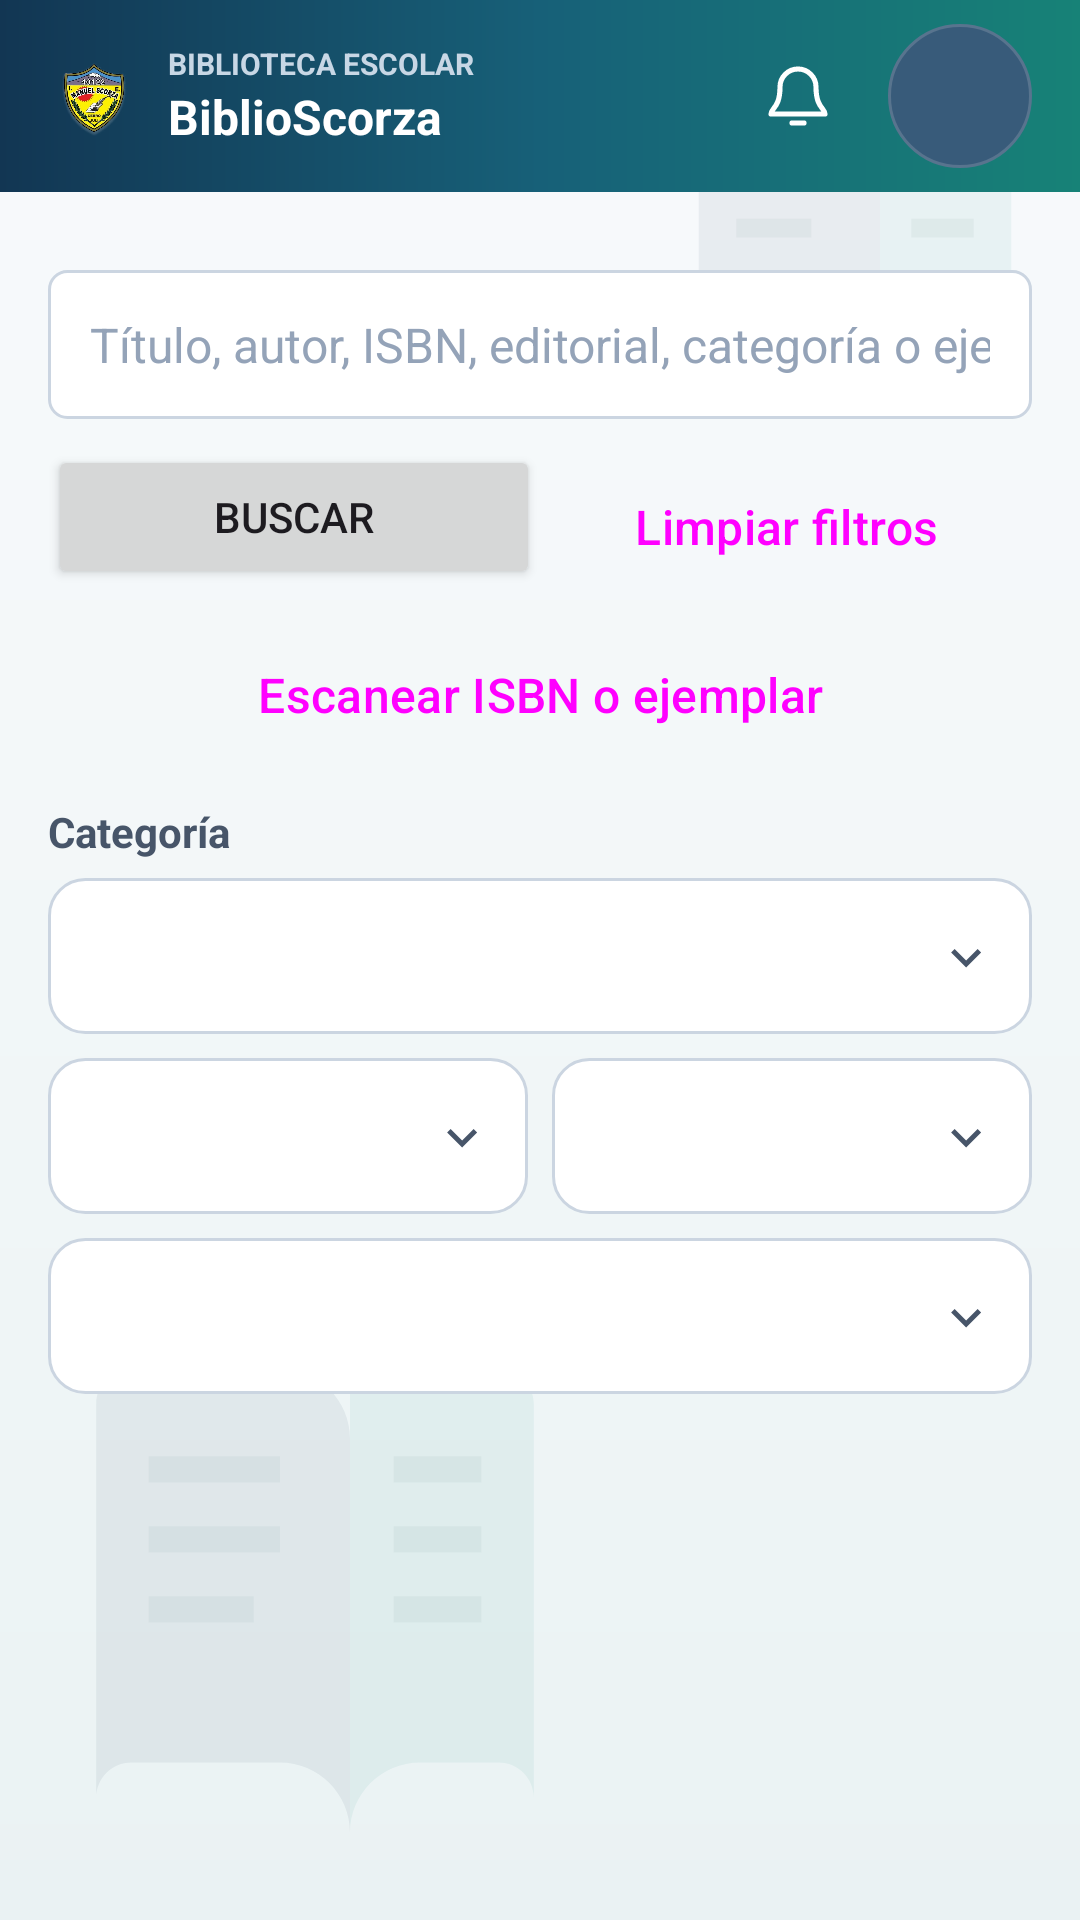

Android layout source for this screen:
<!-- AndroidManifest.xml: application theme Theme.BiblioScorza -->
<!-- res/layout/activity_buscar.xml -->
<?xml version="1.0" encoding="utf-8"?>
<LinearLayout xmlns:android="http://schemas.android.com/apk/res/android"
    android:layout_width="match_parent" android:layout_height="match_parent"
    android:background="@drawable/bg_library_canvas"
    android:orientation="vertical">
    <include layout="@layout/view_top_bar" />
    <LinearLayout android:layout_width="match_parent" android:layout_height="0dp"
        android:layout_weight="1" android:orientation="vertical" android:padding="16dp">
    <EditText android:id="@+id/etBuscar" style="@style/BsInput"
        android:hint="Título, autor, ISBN, editorial, categoría o ejemplar" android:inputType="text" />
    <LinearLayout android:layout_width="match_parent" android:layout_height="wrap_content"
        android:orientation="horizontal">
        <Button android:id="@+id/btnBuscar" android:layout_width="0dp" android:layout_height="48dp"
            android:layout_weight="1" android:layout_marginTop="8dp" android:text="Buscar" />
        <Button android:id="@+id/btnLimpiar" style="@style/BsButtonOutline"
            android:layout_width="0dp" android:layout_height="48dp" android:layout_weight="1"
            android:text="Limpiar filtros" />
    </LinearLayout>
    <Button android:id="@+id/btnScanCodigo" style="@style/BsButtonOutline"
        android:layout_width="match_parent" android:layout_height="48dp"
        android:layout_marginTop="8dp" android:text="Escanear ISBN o ejemplar" />
    <TextView android:layout_width="match_parent" android:layout_height="wrap_content"
        android:layout_marginTop="12dp" android:layout_marginBottom="6dp"
        android:text="Categoría" android:textColor="#475569" android:textSize="14sp"
        android:textStyle="bold" />
    <Spinner android:id="@+id/spCategoria" android:layout_width="match_parent" android:layout_height="52dp"
        android:background="@drawable/bg_filter_spinner" android:contentDescription="Filtrar por categoría"
        android:paddingStart="12dp" android:paddingEnd="40dp" android:spinnerMode="dropdown" />
    <LinearLayout android:layout_width="match_parent" android:layout_height="wrap_content"
        android:layout_marginTop="8dp" android:orientation="horizontal">
        <Spinner android:id="@+id/spNivel" android:layout_width="0dp" android:layout_height="52dp"
            android:layout_marginEnd="4dp" android:layout_weight="1" android:background="@drawable/bg_filter_spinner"
            android:contentDescription="Filtrar por nivel educativo" android:paddingStart="10dp"
            android:paddingEnd="36dp" android:spinnerMode="dropdown" />
        <Spinner android:id="@+id/spDisponibilidad" android:layout_width="0dp" android:layout_height="52dp"
            android:layout_marginStart="4dp" android:layout_weight="1" android:background="@drawable/bg_filter_spinner"
            android:contentDescription="Filtrar por disponibilidad" android:paddingStart="10dp"
            android:paddingEnd="36dp" android:spinnerMode="dropdown" />
    </LinearLayout>
    <Spinner android:id="@+id/spEstado" android:layout_width="match_parent" android:layout_height="52dp"
        android:layout_marginTop="8dp" android:background="@drawable/bg_filter_spinner"
        android:contentDescription="Filtrar por estado del libro"
        android:paddingStart="12dp" android:paddingEnd="40dp" android:spinnerMode="dropdown" />
    <ProgressBar android:id="@+id/progreso" android:layout_width="wrap_content"
        android:layout_height="wrap_content" android:layout_gravity="center_horizontal"
        android:visibility="gone" />
    <TextView android:id="@+id/tvFiltros" style="@style/BsText" />
    <TextView android:id="@+id/tvMsg" style="@style/BsText" />
    <ListView android:id="@+id/lista" android:layout_width="match_parent"
        android:layout_height="0dp" android:layout_weight="1" android:layout_marginTop="8dp"
        android:dividerHeight="8dp" />
    <Button android:id="@+id/btnMas" android:layout_width="match_parent"
        android:layout_height="48dp" android:text="Cargar más" android:visibility="gone" />
    </LinearLayout>
</LinearLayout>
<!-- res/layout/view_top_bar.xml (included above) -->
<?xml version="1.0" encoding="utf-8"?>
<LinearLayout xmlns:android="http://schemas.android.com/apk/res/android"
    android:layout_width="match_parent"
    android:layout_height="64dp"
    android:background="@drawable/bg_top_bar"
    android:gravity="center_vertical"
    android:orientation="horizontal"
    android:paddingStart="16dp"
    android:paddingEnd="16dp">

    <ImageButton
        android:id="@+id/btnVolver"
        android:layout_width="44dp"
        android:layout_height="44dp"
        android:background="?attr/selectableItemBackgroundBorderless"
        android:contentDescription="Volver"
        android:padding="12dp"
        android:src="@drawable/ic_arrow_back"
        android:tint="#FFFFFF"
        android:visibility="gone" />

    <ImageView
        android:layout_width="30dp"
        android:layout_height="36dp"
        android:contentDescription="Escudo de Biblioteca-Scorza"
        android:scaleType="fitCenter"
        android:src="@drawable/escudo_colegio_transparente" />

    <LinearLayout
        android:layout_width="0dp"
        android:layout_height="wrap_content"
        android:layout_marginStart="10dp"
        android:layout_weight="1"
        android:orientation="vertical">

        <TextView
            android:layout_width="match_parent"
            android:layout_height="wrap_content"
            android:ellipsize="end"
            android:maxLines="1"
            android:text="BIBLIOTECA ESCOLAR"
            android:textColor="#C8D7E5"
            android:textSize="10sp"
            android:textStyle="bold" />

        <TextView
            android:layout_width="match_parent"
            android:layout_height="wrap_content"
            android:ellipsize="end"
            android:maxLines="1"
            android:text="BiblioScorza"
            android:textColor="#FFFFFF"
            android:textSize="16sp"
            android:textStyle="bold" />
    </LinearLayout>

    <FrameLayout
        android:id="@+id/btnNotificaciones"
        android:layout_width="48dp"
        android:layout_height="48dp"
        android:layout_marginStart="4dp"
        android:background="@drawable/bg_top_bar_action_ripple"
        android:clickable="true"
        android:contentDescription="Notificaciones"
        android:focusable="true">

        <ImageView
            android:layout_width="24dp"
            android:layout_height="24dp"
            android:layout_gravity="center"
            android:contentDescription="@null"
            android:src="@drawable/ic_notifications"
            android:tint="#FFFFFF" />

        <TextView
            android:id="@+id/tvNotificaciones"
            android:layout_width="18dp"
            android:layout_height="18dp"
            android:layout_gravity="top|end"
            android:background="@drawable/bg_top_bar_badge"
            android:gravity="center"
            android:textColor="#FFFFFF"
            android:textSize="10sp"
            android:textStyle="bold"
            android:visibility="gone" />
    </FrameLayout>

    <TextView
        android:id="@+id/btnPerfil"
        android:layout_width="48dp"
        android:layout_height="48dp"
        android:layout_marginStart="6dp"
        android:background="@drawable/bg_top_bar_avatar_ripple"
        android:clickable="true"
        android:contentDescription="Abrir perfil del usuario"
        android:focusable="true"
        android:gravity="center"
        android:minHeight="48dp"
        android:minWidth="48dp"
        android:textColor="#FFFFFF"
        android:textSize="14sp"
        android:textStyle="bold" />
</LinearLayout>
<!-- resources referenced by this layout -->
<resources>
  <!-- drawable bg_top_bar (drawable) -->
  <?xml version="1.0" encoding="utf-8"?>
  <shape xmlns:android="http://schemas.android.com/apk/res/android">
      <gradient
          android:angle="0"
          android:centerColor="#176078"
          android:endColor="#178277"
          android:startColor="#123653"
          android:type="linear" />
      <corners android:radius="0dp" />
  </shape>
  <!-- drawable bg_top_bar_action_ripple (drawable) -->
  <?xml version="1.0" encoding="utf-8"?>
  <ripple xmlns:android="http://schemas.android.com/apk/res/android"
      android:color="#55FFFFFF">
      <item android:id="@android:id/mask">
          <shape android:shape="oval">
              <solid android:color="#FFFFFFFF" />
          </shape>
      </item>
  </ripple>
  <!-- drawable bg_top_bar_avatar_ripple (drawable) -->
  <?xml version="1.0" encoding="utf-8"?>
  <ripple xmlns:android="http://schemas.android.com/apk/res/android"
      android:color="#66FFFFFF">
      <item android:drawable="@drawable/bg_top_bar_avatar" />
      <item android:id="@android:id/mask">
          <shape android:shape="oval">
              <solid android:color="#FFFFFFFF" />
          </shape>
      </item>
  </ripple>
  <!-- drawable bg_top_bar_badge (drawable) -->
  <?xml version="1.0" encoding="utf-8"?>
  <shape xmlns:android="http://schemas.android.com/apk/res/android">
      <solid android:color="#D93445" />
      <corners android:radius="50dp" />
  </shape>
  <!-- drawable ic_arrow_back (drawable) -->
  <vector xmlns:android="http://schemas.android.com/apk/res/android"
      android:width="24dp" android:height="24dp"
      android:viewportWidth="24" android:viewportHeight="24">
      <path android:fillColor="#FF000000"
          android:pathData="M20,12v-2H7.83l5.59,-5.59L12,3l-9,8 9,9 1.41,-1.41L7.83,12H20z" />
  </vector>
  <style name="BsButtonOutline" parent="Widget.Material3.Button.OutlinedButton">
          <item name="android:layout_width">match_parent</item>
          <item name="android:layout_height">54dp</item>
          <item name="android:layout_marginTop">12dp</item>
          <item name="android:textSize">16sp</item>
          <item name="cornerRadius">14dp</item>
      </style>
  <style name="BsText">
          <item name="android:layout_width">match_parent</item>
          <item name="android:layout_height">wrap_content</item>
          <item name="android:layout_marginTop">8dp</item>
          <item name="android:textSize">15sp</item>
          <item name="android:textColor">#1E293B</item>
      </style>
  <style name="Theme.BiblioScorza" parent="Theme.Material3.Light.NoActionBar">
          <item name="colorPrimary">#24664A</item>
          <item name="colorOnPrimary">#FFFFFF</item>
          <item name="android:statusBarColor">#1C503A</item>
          <item name="android:windowBackground">#F6F5F1</item>
      </style>
  <!-- drawable ic_filter_expand (drawable) -->
  <vector xmlns:android="http://schemas.android.com/apk/res/android"
      android:width="24dp"
      android:height="24dp"
      android:viewportWidth="24"
      android:viewportHeight="24">
      <path
          android:fillColor="#475569"
          android:pathData="M7.4,9.2L12,13.8l4.6,-4.6L18,10.6l-6,6 -6,-6z" />
  </vector>
  <!-- drawable bg_top_bar_avatar (drawable) -->
  <?xml version="1.0" encoding="utf-8"?>
  <shape xmlns:android="http://schemas.android.com/apk/res/android" android:shape="oval">
      <solid android:color="#385B7A" />
      <stroke android:width="1dp" android:color="#58748E" />
  </shape>
  <!-- drawable input_bg (drawable) -->
  <?xml version="1.0" encoding="utf-8"?>
  <shape xmlns:android="http://schemas.android.com/apk/res/android" android:shape="rectangle">
      <solid android:color="#FFFFFF" />
      <stroke android:width="1dp" android:color="#CBD5E1" />
      <corners android:radius="6dp" />
  </shape>
</resources>
